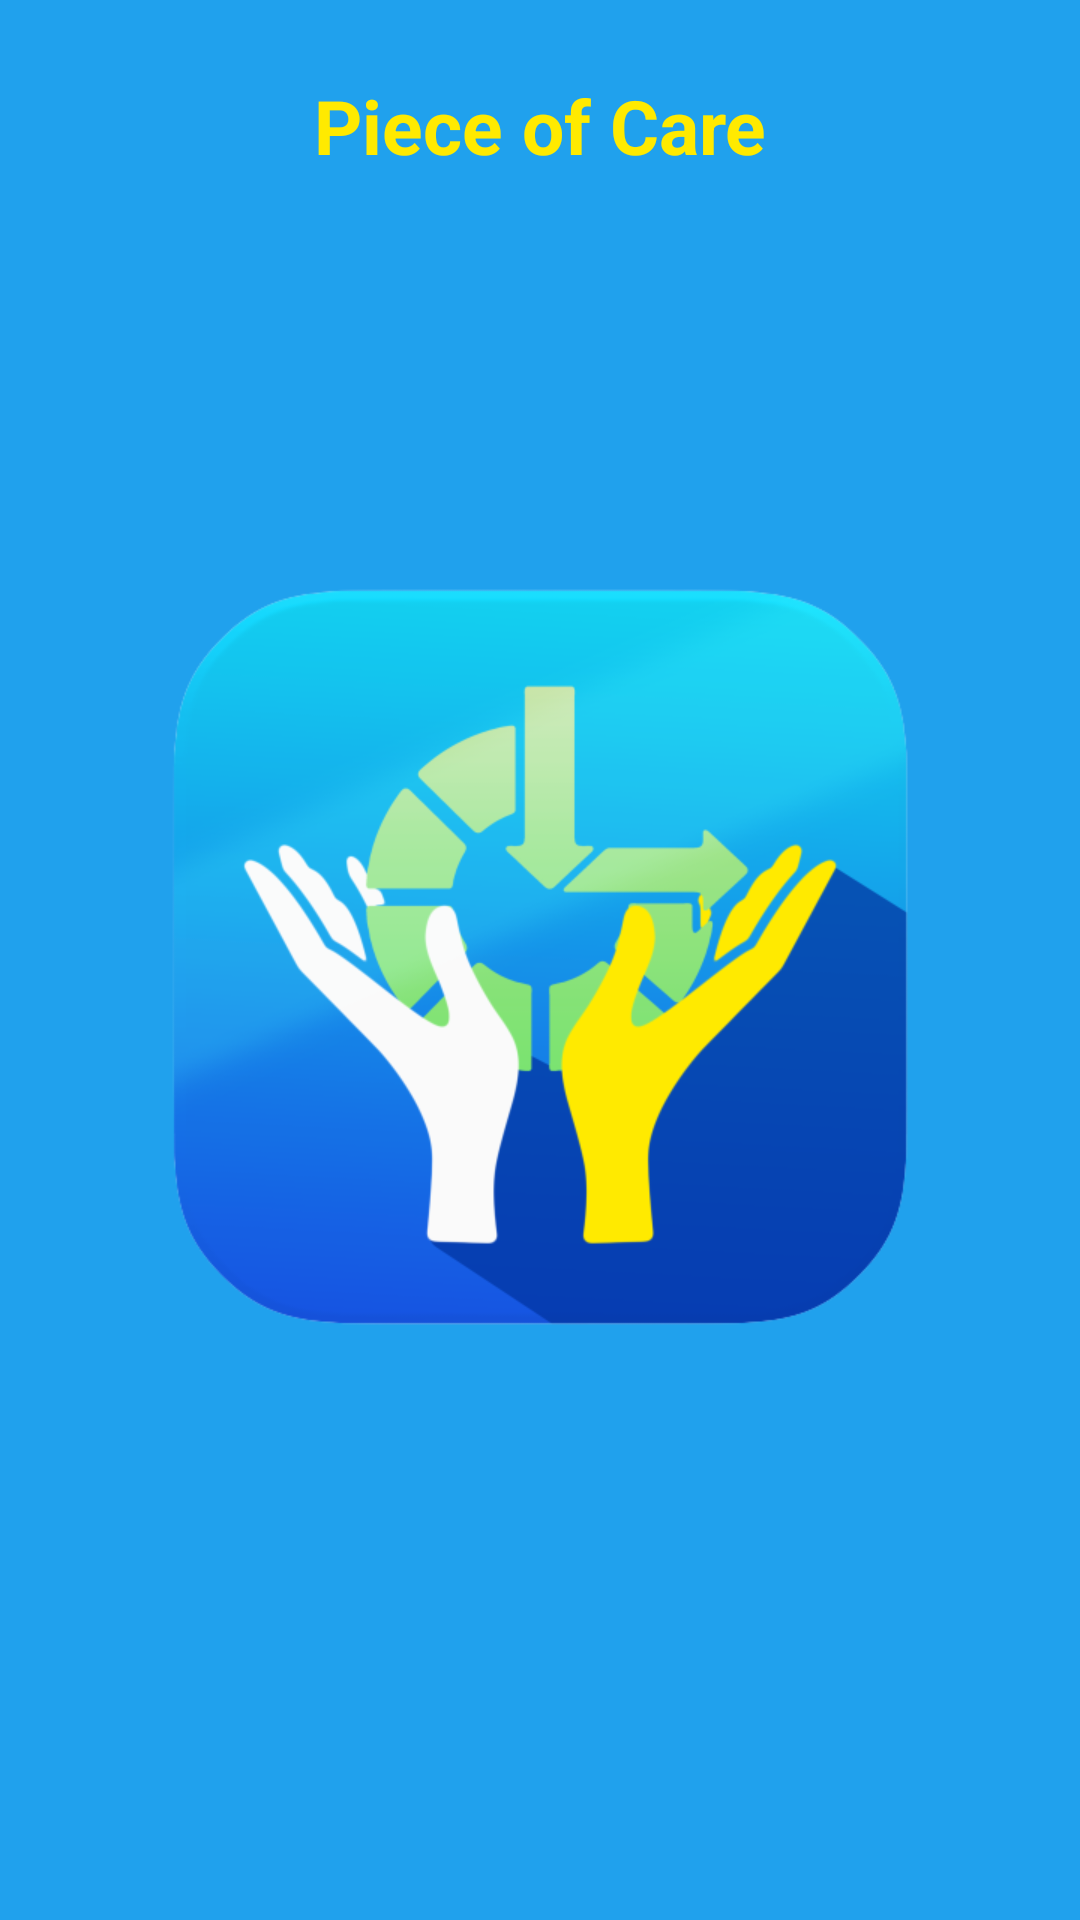

Here is an Android app screen rendered from its layout file. Give the layout XML and the strings, colors and styles it references.
<!-- AndroidManifest.xml: application theme Theme.Presidents -->
<!-- res/layout/fragment_splash.xml -->
<?xml version="1.0" encoding="utf-8"?>
<FrameLayout xmlns:android="http://schemas.android.com/apk/res/android"
    xmlns:tools="http://schemas.android.com/tools"
    android:layout_width="match_parent"
    android:layout_height="match_parent"
    xmlns:app="http://schemas.android.com/apk/res-auto"
    tools:context=".SplashFragment"
    android:background="#20a1ed">

    <androidx.constraintlayout.widget.ConstraintLayout
        android:layout_width="match_parent"
        android:layout_height="match_parent">

        <TextView
            android:layout_marginTop="25dp"
            android:textSize="25sp"
            android:textStyle="bold"
            android:gravity="center"
            android:textColor="#ffea00"
            android:text="@string/piece_of_care"
            app:layout_constraintTop_toTopOf="parent"
            android:layout_width="match_parent"
            android:layout_height="wrap_content"/>

        <ImageView
            app:layout_constraintEnd_toEndOf="parent"
            app:layout_constraintTop_toTopOf="parent"
            app:layout_constraintBottom_toBottomOf="parent"
            app:layout_constraintStart_toStartOf="parent"
            android:src="@drawable/logo"
            android:layout_width="250dp"
            android:layout_height="250dp"/>


    </androidx.constraintlayout.widget.ConstraintLayout>


</FrameLayout>
<!-- resources referenced by this layout -->
<resources>
  <!-- drawable logo: png bitmap (drawable-v24, 76372 bytes) -->
  <string name="piece_of_care">Piece of Care</string>
  <style name="Theme.Presidents" parent="Theme.MaterialComponents.DayNight.NoActionBar">
          
          <item name="colorPrimary">@color/purple_500</item>
          <item name="colorPrimaryVariant">@color/purple_700</item>
          <item name="colorOnPrimary">@color/white</item>
          
          <item name="colorSecondary">@color/teal_200</item>
          <item name="colorSecondaryVariant">@color/teal_700</item>
          <item name="colorOnSecondary">@color/black</item>
          
          <item name="android:statusBarColor" tools:targetApi="l">?attr/colorPrimaryVariant</item>
          
      </style>
  <!-- not gathered from this repository: default colours our renderer supplied (Android Studio template values) -->
  <color name="purple_500">#FF6200EE</color>
  <color name="purple_700">#FF3700B3</color>
  <color name="teal_200">#FF03DAC5</color>
  <color name="teal_700">#FF018786</color>
  <color name="black">#FF000000</color>
  <color name="white">#FFFFFFFF</color>
</resources>
